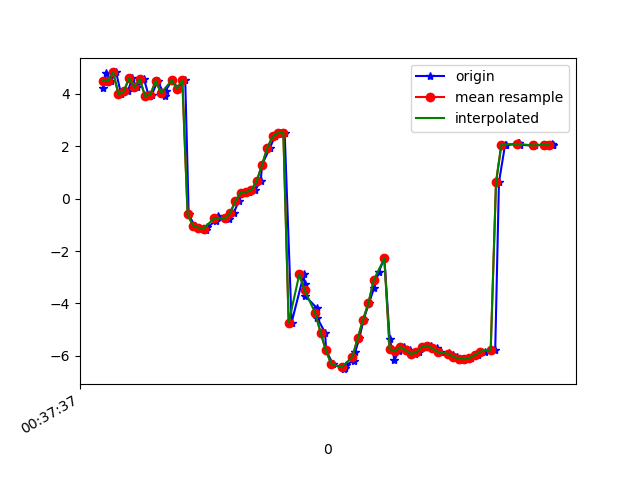

Data behind this chart, as committed beside it:
1617669458001, 365094637186334, 4.2339134, 8.262485, -23.203663
1617669458014, 365094656417104, 4.788, 8.661, -22.46
1617669458030, 365094675647874, 4.506, 8.708, -22.84
1617669458051, 365094694878644, 4.823, 8.691, -22.18
1617669458070, 365094714109414, 3.99, 9.024, -23.46
1617669458095, 365094733340184, 4.098, 9.007, -23.44
1617669458112, 365094752570954, 4.613, 9.45, -22.76
1617669458128, 365094771801724, 4.25, 9.526, -23.28
1617669458156, 365094791032494, 4.565, 9.589, -22.6
1617669458174, 365094810263264, 3.916, 10.41, -23.53
1617669458186, 365094829494034, 3.979, 10.54, -23.41
1617669458207, 365094848724804, 4.502, 10.85, -22.39
1617669458234, 365094867955574, 3.942, 11.07, -23.3
1617669458237, 365094887186344, 4.131, 11.08, -22.89
1617669458262, 365094906417114, 4.519, 11.32, -21.94
1617669458285, 365094925647884, 4.202, 11.35, -22.68
1617669458311, 365094944878654, 4.525, 11.39, -22.36
1617669458324, 365094964109424, -0.6007, 8.933, -22.08
1617669458346, 365094983340194, -1.03, 11.33, -23.23
1617669458361, 365095002570964, -1.107, 10.67, -23.97
1617669458389, 365095021801734, -1.188, 9.99, -24.78
1617669458393, 365095041032504, -1.092, 9.467, -25.89
1617669458428, 365095060263274, -0.8359, 8.993, -27.38
1617669458435, 365095079494044, -0.6534, 8.175, -29.18
1617669458462, 365095098724814, -0.722, 6.991, -31.31
1617669458475, 365095117955584, -0.7909, 5.898, -33.8
1617669458493, 365095137186354, -0.5503, 5.211, -36.56
1617669458513, 365095156417124, -0.07733, 4.678, -39.44
1617669458530, 365095175647894, 0.2315, 3.797, -42.34
1617669458549, 365095194878664, 0.2559, 2.637, -45.15
1617669458574, 365095214109434, 0.3332, 1.514, -48
1617669458595, 365095233340204, 0.677, 0.6755, -50.9
1617669458600, 365095252570974, 1.302, -0.05229, -53.7
1617669458630, 365095271801744, 1.95, -0.9342, -56.42
1617669458648, 365095291032514, 2.379, -1.896, -59.07
1617669458671, 365095310263284, 2.518, -2.943, -61.73
1617669458685, 365095329494054, 2.521, -4.032, -64.36
1617669458711, 365095348724824, -4.733, -5.513, -68.61
1617669458757, 365095367955594, -2.894, -6.562, -68.99
1617669458760, 365095387186364, -3.263, -7.881, -70.92
1617669458763, 365095406417134, -3.726, -9.175, -72.6
1617669458806, 365095425647904, -4.176, -10.37, -73.92
1617669458808, 365095444878674, -4.569, -11.58, -74.75
1617669458837, 365095464109444, -5.114, -12.81, -75.16
1617669458841, 365095483340214, -5.793, -13.88, -75.29
1617669458866, 365095502570984, -6.308, -14.67, -75.04
1617669458908, 365095521801754, -6.513, -15.26, -74.39
1617669458912, 365095541032524, -6.469, -15.61, -73.37
1617669458914, 365095560263294, -6.347, -15.67, -72.04
1617669458947, 365095579494064, -6.189, -15.42, -70.49
1617669458950, 365095598724834, -5.875, -14.84, -68.68
1617669458966, 365095617955604, -5.326, -14.02, -66.57
1617669458982, 365095637186374, -4.616, -13.04, -64.23
1617669459002, 365095656417144, -3.995, -11.87, -61.85
1617669459021, 365095675647914, -3.419, -10.47, -59.33
1617669459039, 365095694878684, -2.792, -9.007, -56.5
1617669459060, 365095714109454, -2.282, -7.671, -53.48
1617669459080, 365095733340224, -5.349, -1.889, -49.09
1617669459098, 365095752570994, -6.152, -4.885, -47.71
1617669459116, 365095771801764, -5.819, -3.448, -44.6
1617669459133, 365095791032534, -5.67, -2.362, -41.37
... 29 more rows
